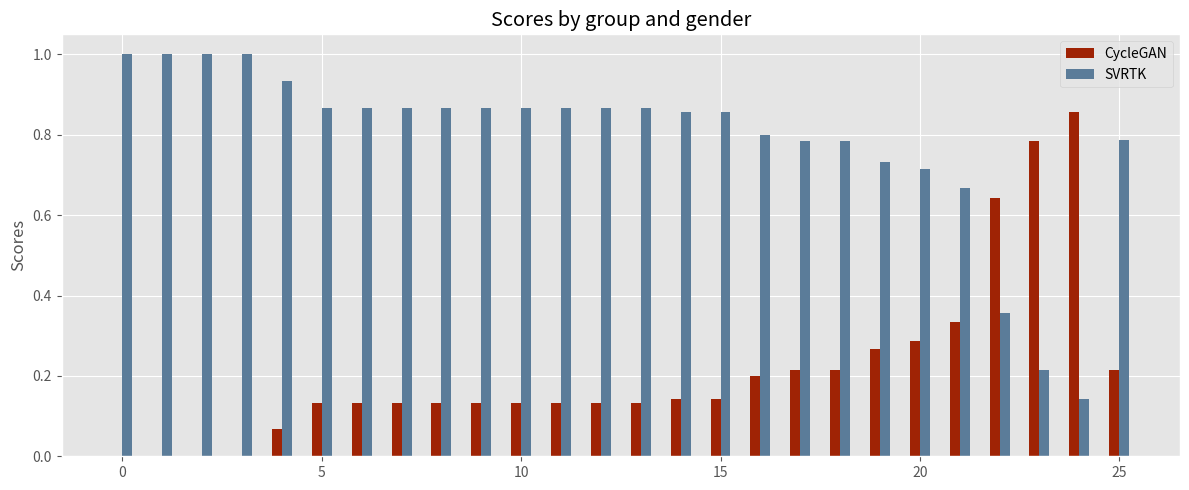

The matplotlib source for this figure:
import scipy
import numpy as np
import matplotlib.pyplot as plt

def coinFlip(size):
    flips = np.random.randint(0, 2, size=size)
    return flips.mean()

size = 16
samples = 10000
results = []

for i in range(0,samples):
    results.append(coinFlip(size))
results_numpy = np.array(results)

threshold = 0.48
condition = True

while condition:
    outside_threshold = np.count_nonzero(results_numpy < 0.5 - threshold) + np.count_nonzero(results_numpy > 0.5 + threshold)
    condition = outside_threshold < 0.1*samples
    threshold -= 0.01
    outside_threshold = 0

threshold

GAN_abs = np.array([3,9,1,0,2,3,2,2,11,4,0,2,2,2,12,0,2,2,3,0,2,5,2,2,4])
SVRTK_abs = np.array([11,5,14,15,13,11,13,13,3,10,15,13,13,12,2,15,13,12,12,15,13,10,13,13,11])
n_answered = GAN_abs + SVRTK_abs

GAN_rel = GAN_abs/n_answered
SVRTK_rel = SVRTK_abs/n_answered

GAN_rel_sorted = np.sort(GAN_rel)
SVRTK_rel_sorte = np.sort(SVRTK_rel)[::-1]

GAN_rel_mean, SVRTK_rel_mean = np.mean(GAN_rel), np.mean(SVRTK_rel)
GAN_data, SVRTK_data = np.append(GAN_rel_sorted, GAN_rel_mean), np.append(SVRTK_rel_sorte, SVRTK_rel_mean)
labels = []
for i in range(0,25): labels.append(str(i))
labels.append('avg')

plt.style.use('ggplot')
x = np.arange(len(labels))  # the label locations
width = 0.25  # the width of the bars

fig, ax = plt.subplots()
rects1 = ax.bar(x - width/2, GAN_data, width, label='CycleGAN', color = 'xkcd:burnt red')
rects2 = ax.bar(x + width/2, SVRTK_data, width, label='SVRTK', color= 'xkcd:slate blue')

# Add some text for labels, title and custom x-axis tick labels, etc.
ax.set_ylabel('Scores')
ax.set_title('Scores by group and gender')
ax.legend()
fig.set_size_inches(12,5)
fig.tight_layout()

plt.show()


